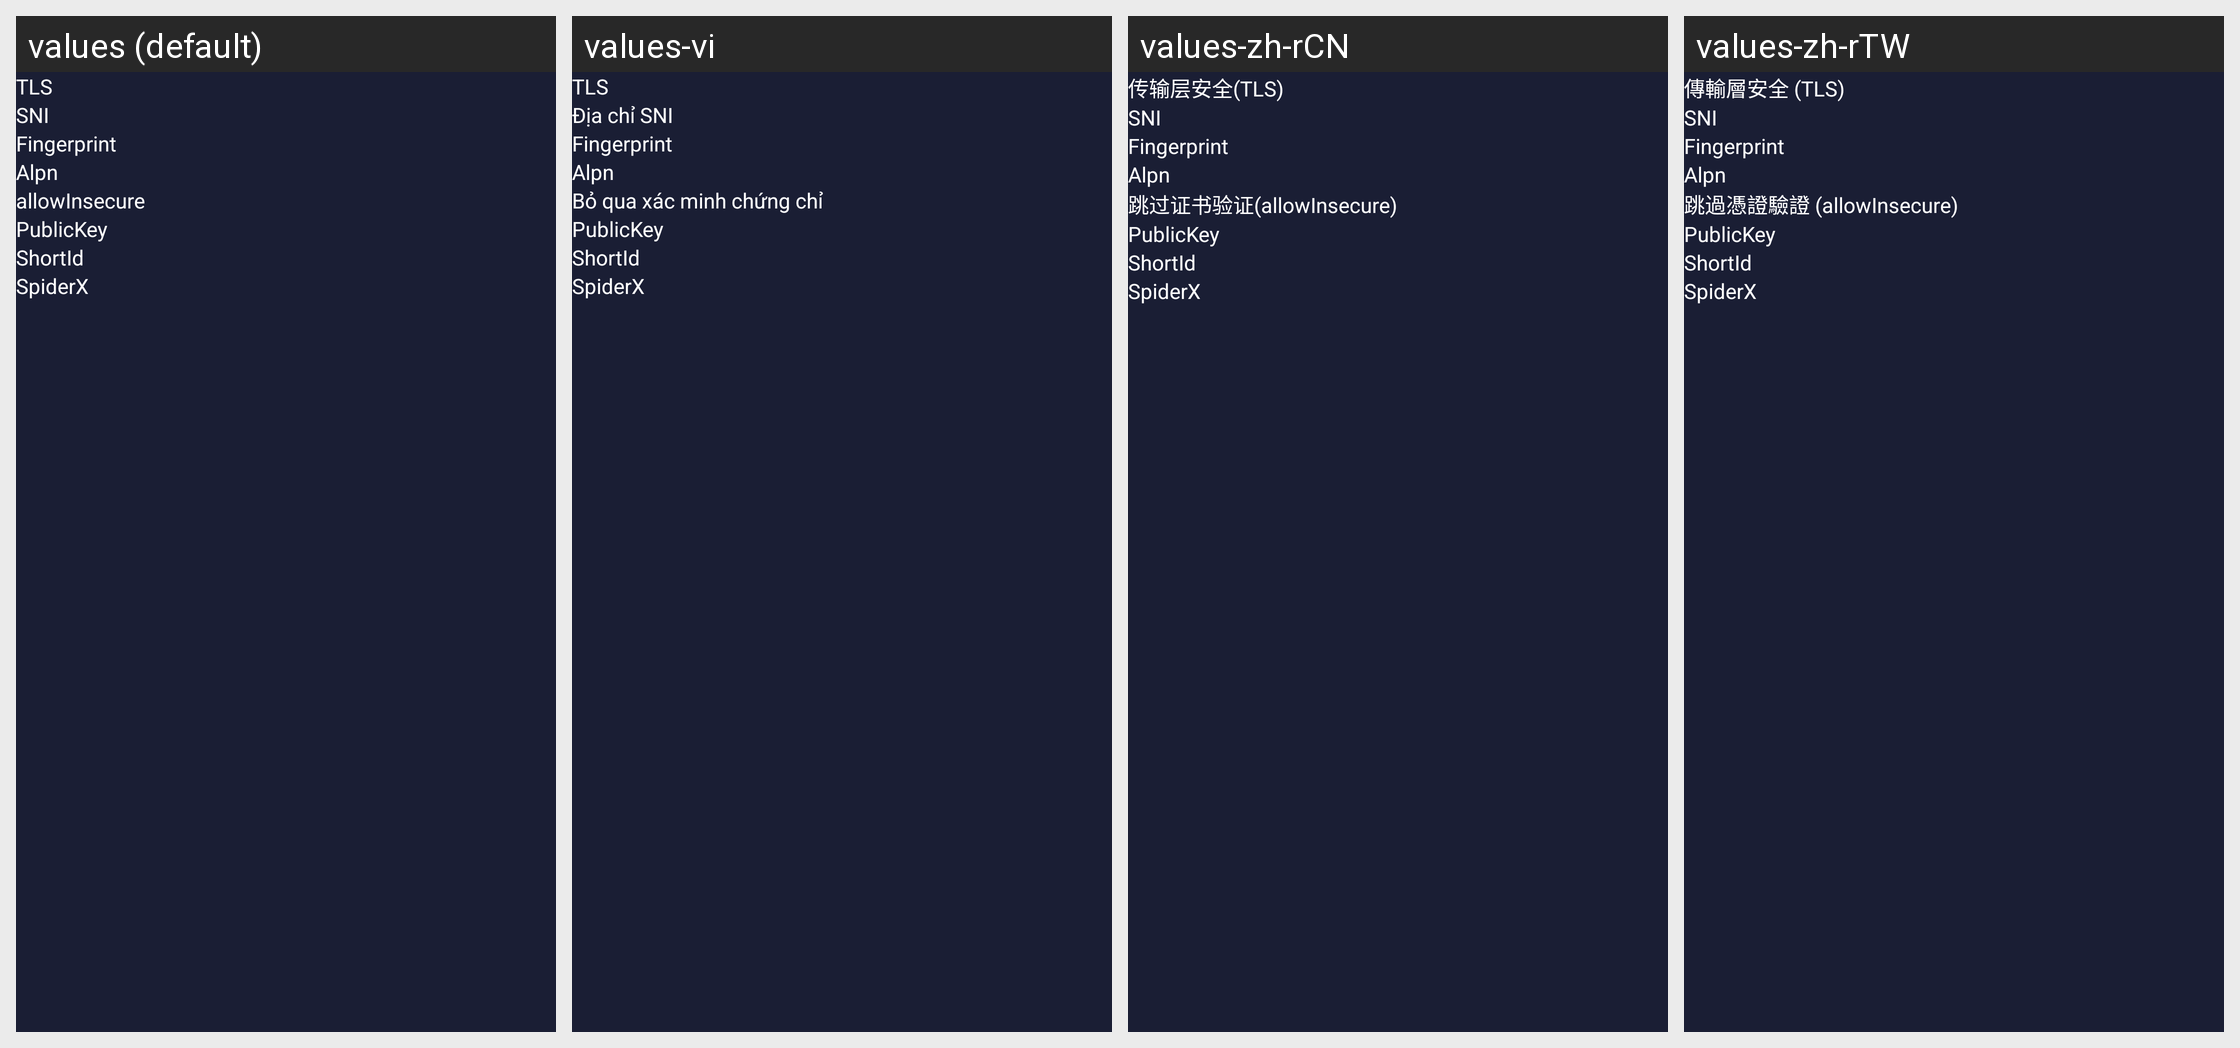

Translations of the strings shown on this Android screen, per locale in the grid:
Android screen res/layout/tls_layout.xml rendered under 4 locales, left to right: values (default), values-vi, values-zh-rCN, values-zh-rTW. Device: Nexus 5 (rendered at 1080×1920; each locale shown at half size, 540×960, under a caption strip naming it); theme AppThemeDayNight.
Other locales in the repository, not shown: values-ar, values-de, values-es, values-fa, values-fr, values-lt, values-pt, values-ru, values-th.
Strings drawn on this screen, with the default value and each locale's value (text and hints the layout hard-codes, and strings that could not be matched under every locale, appear in the picture but are not listed):

server_lab_stream_security
  values: TLS
  values-vi: TLS
  values-zh-rCN: 传输层安全(TLS)
  values-zh-rTW: 傳輸層安全 (TLS)

server_lab_sni
  values: SNI
  values-vi: Địa chỉ SNI
  values-zh-rCN: SNI
  values-zh-rTW: SNI

server_lab_stream_fingerprint
  values: Fingerprint
  values-vi: Fingerprint  [not translated; the default value is used]
  values-zh-rCN: Fingerprint  [not translated; the default value is used]
  values-zh-rTW: Fingerprint  [not translated; the default value is used]

server_lab_stream_alpn
  values: Alpn
  values-vi: Alpn  [not translated; the default value is used]
  values-zh-rCN: Alpn  [not translated; the default value is used]
  values-zh-rTW: Alpn  [not translated; the default value is used]

server_lab_allow_insecure
  values: allowInsecure
  values-vi: Bỏ qua xác minh chứng chỉ
  values-zh-rCN: 跳过证书验证(allowInsecure)
  values-zh-rTW: 跳過憑證驗證 (allowInsecure)

server_lab_public_key
  values: PublicKey
  values-vi: PublicKey  [not translated; the default value is used]
  values-zh-rCN: PublicKey  [not translated; the default value is used]
  values-zh-rTW: PublicKey  [not translated; the default value is used]

server_lab_short_id
  values: ShortId
  values-vi: ShortId  [not translated; the default value is used]
  values-zh-rCN: ShortId  [not translated; the default value is used]
  values-zh-rTW: ShortId  [not translated; the default value is used]

server_lab_spider_x
  values: SpiderX
  values-vi: SpiderX  [not translated; the default value is used]
  values-zh-rCN: SpiderX  [not translated; the default value is used]
  values-zh-rTW: SpiderX  [not translated; the default value is used]
